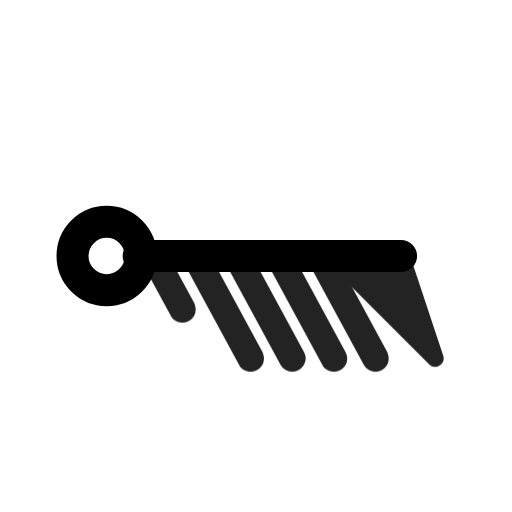
t = 0.00 s
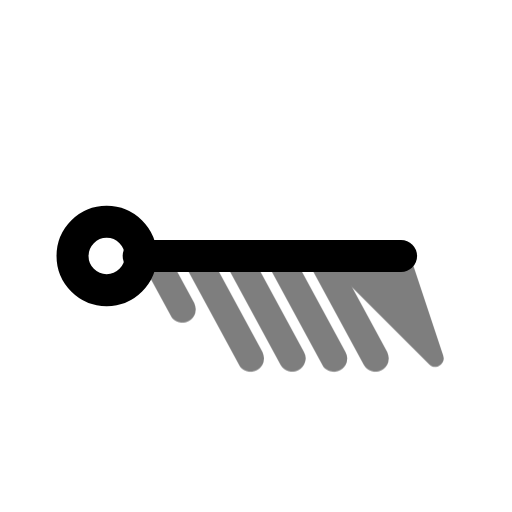
t = 0.49 s
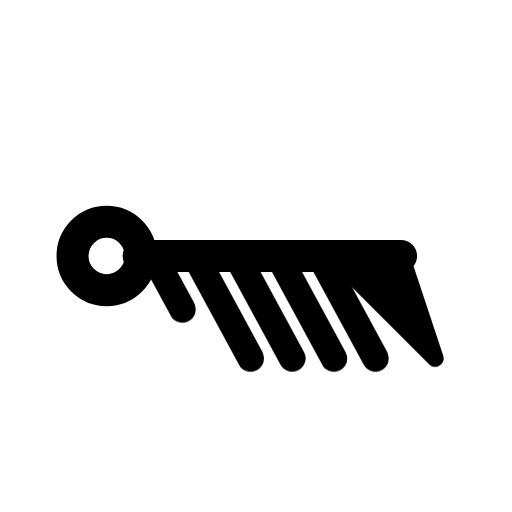
t = 0.90 s
t = 1.26 s: frame unchanged from t = 0.90 s, image omitted
t = 2.06 s: frame unchanged from t = 0.90 s, image omitted
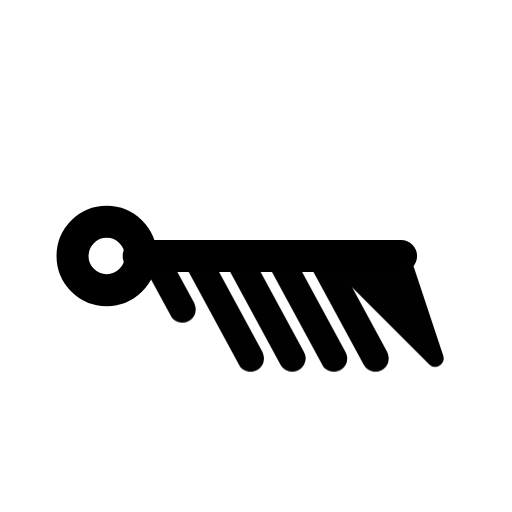
t = 2.45 s

The animated SVG that drew these frames (rendered in a browser with its animation timeline set to each time). Animation: 1 CSS @keyframes rule; one cycle of 2.85 s, repeats indefinitely.

<svg xmlns="http://www.w3.org/2000/svg" width="24" height="24" fill="none" stroke="currentColor" stroke-linecap="round" stroke-linejoin="round" stroke-width="2" viewBox="0 0 24 24">
    <!-- Generated by scripts/icon-expansion/generate.mjs -->
    <style>
        @media (prefers-reduced-motion: no-preference) {
            @keyframes ira-exp-pulse { 0%, 100% { opacity: 1; } 22% { opacity: .45; } 40% { opacity: 1; } }
            [data-ira-motion="wind-barb-e-95kt"] { transform-box: fill-box; transform-origin: center; animation: ira-exp-pulse 2.65s ease-in-out -0.2s infinite; }
        }
    </style>
    <g transform="rotate(90 12 12)"><g stroke-width="1.5"><path d="M12 5.2V17.5"/><circle cx="12" cy="19" r="1.6"/></g></g>
    <g data-ira-motion="wind-barb-e-95kt"><g transform="rotate(90 12 12)"><g stroke-width="1.25"><path d="M12 5.2l4.8 -1.6 -4.8 4.8z" fill="currentColor" stroke-width=".8"/><path d="M12 9l4.8 -2.6"/><path d="M12 10.95l4.8 -2.6"/><path d="M12 12.899999999999999l4.8 -2.6"/><path d="M12 14.849999999999998l4.8 -2.6"/><path d="M12 16.799999999999997l2.5 -1.35"/></g></g></g>
</svg>
